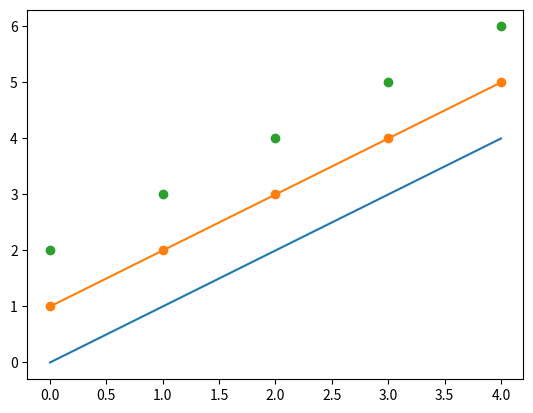

This chart was generated by the following Python code:
# -.- coding:utf-8 -.-
"""
Created on 2019-11-02 20:56
[redacted]
"""
import numpy as np
import matplotlib.pyplot as plt
import random

"""
————————————————
[redacted]
[redacted]
"""

"""
python v3.7
matplotlib  v3.1.1
1.散点图：主要表现数据量因变量随自变量而变化，主要有正相关、负相关和不相关，样本量大，没有时序性。
2.折线图：主要表现某事物随时间的变化而变化，当然并不定非要是时间，样本有时序性。
3.条形图：主要以长方形的长度为变量的统计图表，常用来比较多个项目分类的数据大小。在这里我们主要分为默认条形图、横放条形图和层叠条形图。
4.直方图：由一系列高度不等的纵向条形组成，表示数据分布的情况。注意:直方图和条形图的区别在于直方图可连续，条形图不可连续。
5.饼状图：显示一个数据系列中各项的大小与各项总和的比例，其中饼状图中的数据显示为整个饼状图的百分比。
"""

"""
颜色表示
1. 8中颜色缩写
    缩写	全拼	颜色
    b	    blue	蓝色
    g	    green	绿色
    r	    red	    红色
    m	    magenta	品红色
    c	    cyan	青色
    y	    yellow	黄色
    k	    black	黑色
    w	    white	白色
2. 灰度表示：0 - 1，由深到浅
3. 16进制表示：R G B三种颜色每种颜色分成256个等级，写成两位16进制数，格式为 #RRGGBB，如#FF0000 表示红色
4. 元组表示：RGB三种颜色的0 - 1 的浮点值表示颜色深浅，如(0.1, 0.2, 0.3)
"""

"""
线条样式
符号	解释
-	    实线样式
–	    短横线样式
-.	    点划线样式
:	    虚线样式
"""

"""
点样式
符号	解释
,	    像素标记
o	    圆标记
v	    倒三角标记
^	    正三角标记
<	    左三角标记
>	    右三角标记
1	    下箭头标记
2	    上箭头标记
3	    左箭头标记
4	    右箭头标记
s	    正方形标记
p	    五边形标记
*	    星形标记
h	    六边形标记1
H	    六边形标记2
+	    加号标记
x	    X 标记
D	    菱形标记
d	    窄菱形标记
|	    竖直线标记
_	    水平线标记
"""


# 1.散点图
def scatter_demo():
    # 正相关
    N = 1000
    x = np.random.randn(N)
    y = x + np.random.randn(N) * 0.5
    plt.scatter(x, y)
    plt.show()

    # 负相关
    N = 1000
    x = np.random.randn(N)
    y = - x + np.random.randn(N) * 0.5
    plt.scatter(x, y)
    plt.show()

    # 不相关
    N = 1000
    x = np.random.randn(N)
    y = []
    for i in range(0, 1000):
        y.append(random.uniform(1, 1000))
    plt.scatter(x, y)
    plt.show()


# 2.折线图
def plot_demo():
    x = np.linspace(-10, 10, 5)
    y = x ** 2
    plt.plot(x, y)
    plt.show()


# 3.条形图
def bar_demo():
    N = 5

    y = [20, 10, 30, 25, 15]
    index = np.arange(N)

    # 默认条形图
    pl = plt.bar(x=index, height=y, width=0.8, bottom=5, align='center')
    plt.show()

    # 横放条形图
    pl = plt.barh(y=index, left=0, width=y, color='red', height=0.5)
    plt.show()

    # 上下层叠图
    index = np.arange(4)
    sales_BJ = [52, 55, 63, 53]
    sales_SH = [44, 66, 55, 41]
    bar_width = 0.3

    plt.bar(index, sales_BJ, bar_width, color='b')
    plt.bar(index, sales_SH, bar_width, color='r', bottom=sales_BJ)
    plt.show()

    # 左右层叠图
    plt.bar(index, sales_BJ, bar_width, color='b')
    plt.bar(index + bar_width, sales_SH, bar_width, color='r')
    plt.show()


# 直方图
def hist():
    mu = 100
    signa = 20
    x = mu + signa * np.random.randn(20000)  # 2000个数据

    plt.hist(x, bins=10, color='green', normed=True, edgecolor='k')
    plt.show()

    # 双向直方图
    x = np.random.randn(1000) + 2
    y = np.random.randn(1000) + 3
    plt.hist2d(x, y, bins=40)
    plt.show()


# 饼状图
def pie():
    labels = 'A', 'B', 'C', 'D'
    fracs = [15, 30, 45, 10]

    plt.axes(aspect=1)  # 将x与y轴比例变成1比1
    explode = [0, 0.2, 0, 0]  # 突出显示，远离中心
    # %f为格式化字符,参考https://www.cnblogs.com/crawer-1/p/8241882.html
    plt.pie(x=fracs, labels=labels, autopct='%0.1f%%', explode=explode, shadow=True)
    plt.show()


# 颜色
def color():
    y = np.arange(1, 5)
    plt.plot(y, color='r')  # 缩写
    plt.plot(y + 1, color='0')  # 灰度
    plt.plot(y + 2, color='#FF0000')  # 16进制
    plt.plot(y + 3, color=(1, 0, 0))  # 元组
    plt.show()


# 线条
def line_style():
    y = np.arange(1, 5)
    plt.plot(y, ls='-')  # 实线样式
    plt.plot(y + 1, ls='--')  # 短横线样式
    plt.plot(y + 2, ls='-.')  # 点划线样式
    plt.plot(y + 3, ls=':')  # 虚线样式
    plt.show()


# 点样式
def point_style():
    y = np.arange(5)
    plt.plot(y)
    plt.plot(y + 1, marker='o')  # marker属性会在画线的基础上画出点
    plt.plot(y + 2, 'o')
    plt.show()


if __name__ == '__main__':
    # scatter_demo()
    # plot_demo()
    # bar_demo()
    # hist()
    # pie()
    # color()
    # line_style()
    point_style()
